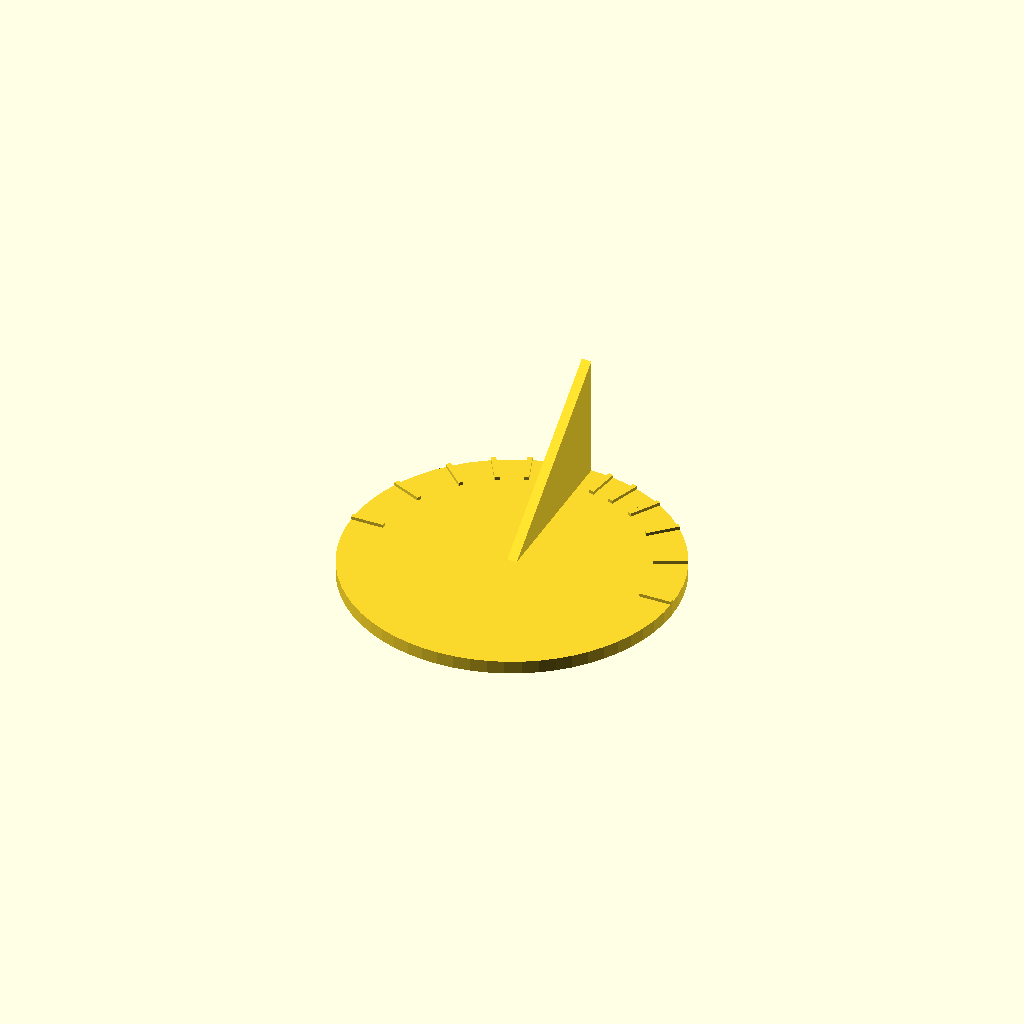
Cell 1 — every parameter at its default value.
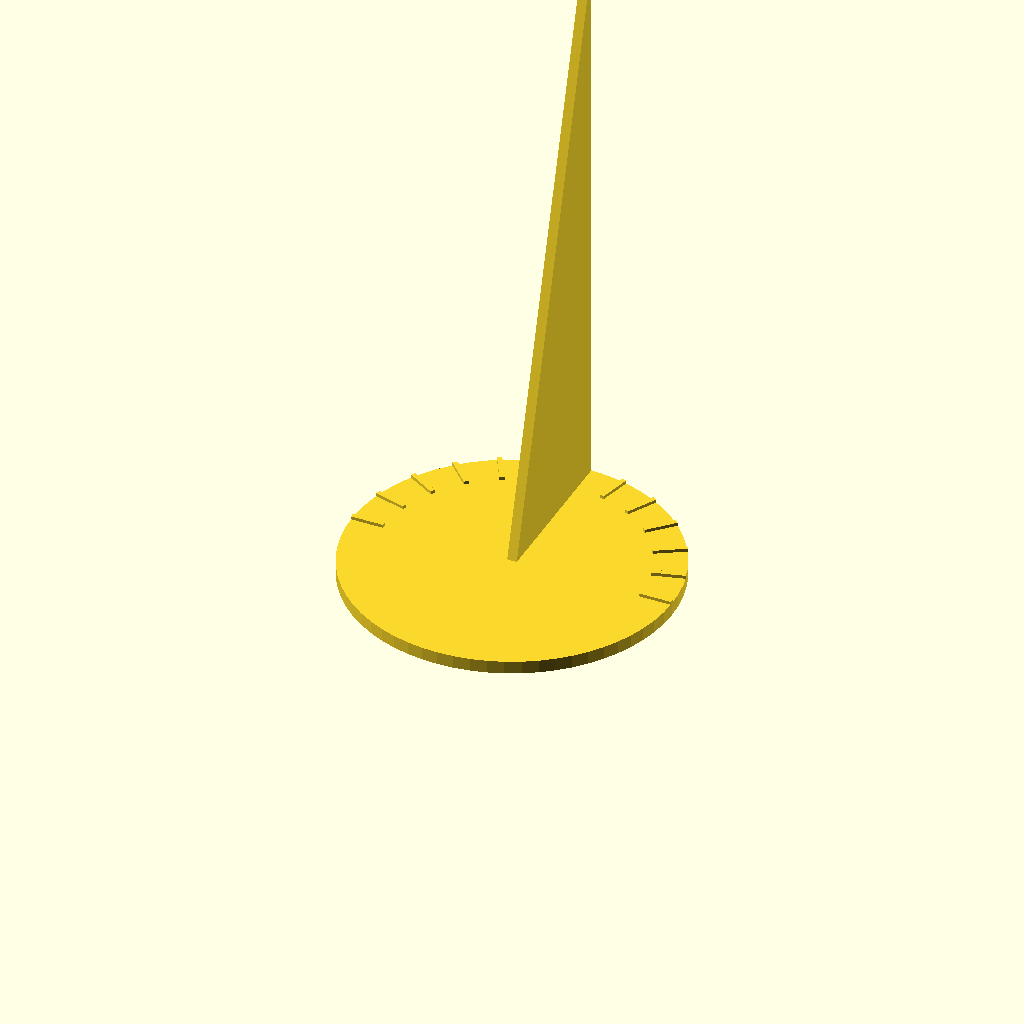
Cell 2 — phi set to 74, the other parameters unchanged.
All cells are drawn from one camera (rotation 55°, 0°, 25°, orthographic, colour scheme Cornfield), so only the parameter changes between them.
The OpenSCAD source (soluciones/scad/reto-03-reloj-sol.scad):
// Reto 03 · Reloj de sol horizontal para latitud 37°
// Diseño e Impresión 3D en el aula · Pablo Moraga · CC BY-NC-ND 4.0
$fn = 64;
phi = 37;
cylinder(d = 100, h = 4);
for (h = [-6:6]) {
  th = abs(h) == 6 ? 90 : atan(sin(phi) * tan(abs(h) * 15));
  ang = h < 0 ? th : -th;                                // mañana al oeste (−X)
  rotate([0, 0, ang]) translate([-0.75, 40, 4]) cube([1.5, 10, 1]);
}
translate([1.5, 0, 4]) rotate([0, -90, 0]) linear_extrude(3) polygon([[0, 0], [0, 50], [50 * tan(phi), 50]]);
Customizer parameters (derived from the source; name, type, default, range or options):
phi: number, default 37
